Run: headless pygame with SDL's dummy video driver; simulated clock (each Clock.tick advances the game by its frame time, no real sleeping); random seed 0; keys injected as events and as key.get_pressed() state; no mouse input.
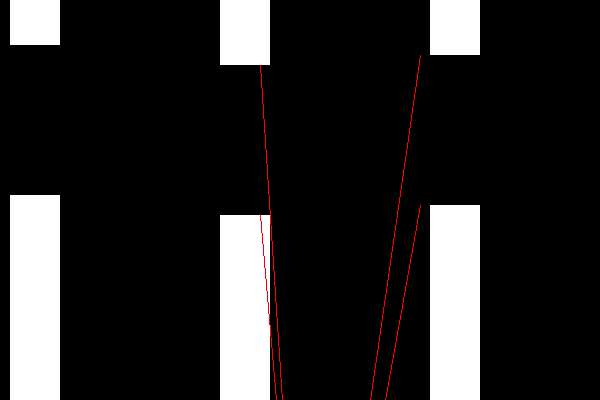
Frame 1 of 4 · flips 1–60 · no input
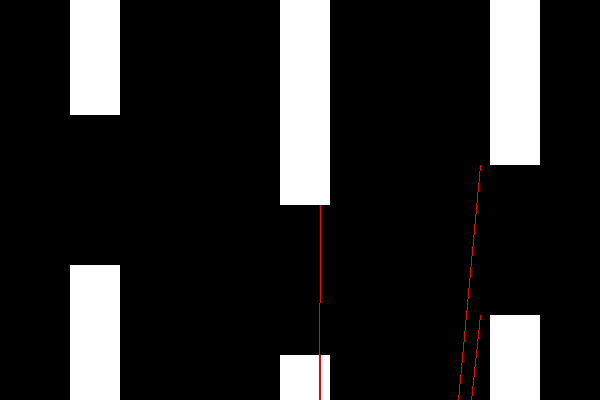
Frame 2 of 4 · flips 61–180 · tapped SPACE, RETURN · held RIGHT (→), D
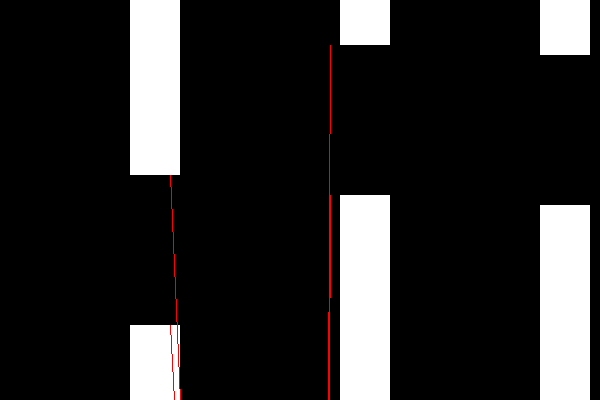
Frame 3 of 4 · flips 181–300 · held DOWN (↓), S
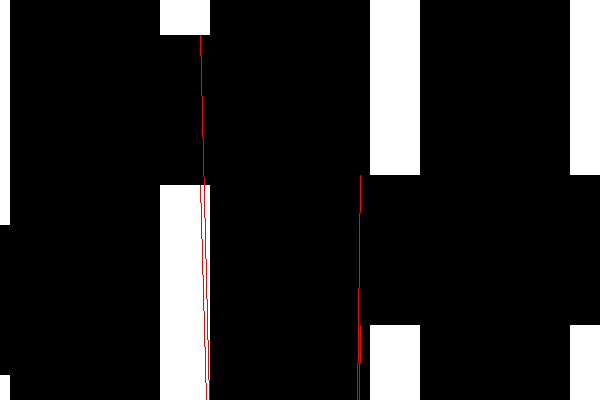
Frame 4 of 4 · flips 301–420 · held LEFT (←), A, UP (↑), W

The pygame program that drew these frames:

import pygame
import sys
import random
import math

pygame.init()

WIDTH = 600
HEIGHT = 400
SIZE = WIDTH, HEIGHT
BLACK = 0, 0, 0
WHITE = 255, 255, 255

screen = pygame.display.set_mode(SIZE)

class Bird:
    def __init__(self):
        self.bird_x = 300
        self.bird_y = HEIGHT/2
        self.dimension = 20
        self.gravity = 10
        self.hop = -40
        self.vert_v = 0
        self.passed = 0
        self.d1, self.d2, self.d3, self.d4 = None, None, None, None
        self.collide = False

    def draw(self):
        self.bird_y += self.gravity
        self.bird_y += self.vert_v

        self.bird_y += self.vert_v
    
        pygame.draw.rect(screen, WHITE, pygame.Rect(self.bird_x, self.bird_y, self.dimension, self.dimension))

        if self.vert_v == self.hop:
            self.vert_v = 0
    
    def collision(self):
        self.collide = False
        bird_object = pygame.Rect(self.bird_x, self.bird_y, self.dimension, self.dimension)

        pipe1, pipe2 = pipe.pipes[self.passed][0], pipe.pipes[self.passed][1]
        bottom_pipe = pygame.Rect(pipe.pipe_xs[self.passed], 0, 50, pipe1)
        top_pipe = pygame.Rect(pipe.pipe_xs[self.passed], HEIGHT - pipe2, 50, pipe2)

        if self.collide == False:
            if bottom_pipe.contains(bird_object) == True or top_pipe.contains(bird_object) == True:
                self.collide = True
    
    def distances(self):
        bird_mid_x = self.bird_x + self.dimension/2
        bird_mid_y = self.bird_y + self.dimension/2
        bird_midpoint = (self.bird_x + self.dimension/2, self.bird_y + self.dimension/2)

        ending_position = (pipe.pipe_xs[self.passed], pipe.pipes[self.passed][0])
        self.d1 = math.sqrt((abs(bird_mid_x - pipe.pipe_xs[self.passed]))**2 + (abs(bird_mid_y - pipe.pipes[self.passed][0]))**2)
        pygame.draw.line(screen, (255, 0, 0), bird_midpoint, ending_position)

        ending_position = (pipe.pipe_xs[self.passed], pipe.pipes[self.passed][0] + pipe.space_vert)
        self.d2 = math.sqrt((abs(bird_mid_x - pipe.pipe_xs[self.passed]))**2 + (abs(bird_mid_y - pipe.pipes[self.passed][0] + pipe.space_vert))**2)
        pygame.draw.line(screen, (255, 0, 0), bird_midpoint, ending_position)

        ending_position = (pipe.pipe_xs[self.passed-1] + pipe.pipe_width, pipe.pipes[self.passed-1][0])
        self.d3 = math.sqrt((abs(bird_mid_x - pipe.pipe_xs[self.passed-1] + pipe.pipe_width))**2 + (abs(bird_mid_y - pipe.pipes[self.passed-1][0]))**2)
        pygame.draw.line(screen, (255, 0, 0), bird_midpoint, ending_position)

        ending_position = (pipe.pipe_xs[self.passed-1] + pipe.pipe_width, pipe.pipes[self.passed-1][0] + pipe.space_vert)
        self.d4 = math.sqrt((abs(bird_mid_x - pipe.pipe_xs[self.passed-1] + pipe.pipe_width))**2 + (abs(bird_mid_y - pipe.pipes[self.passed-1][0] + pipe.space_vert))**2)
        pygame.draw.line(screen, (255, 0, 0), bird_midpoint, ending_position)

        self.d1, self.d2, self.d3, self.d4 = round(self.d1, 2), round(self.d2, 2), round(self.d3, 2), round(self.d4, 2)
        
        print(self.d1, self.d2, self.d3, self.d4)

class Pipe:
    def __init__(self):
        self.pipes = []
        self.pipe_xs = []
        self.scroll = 10
        self.space_horz = 200
        self.space_vert = 150
        self.pipe_amount = 3
        self.pipe_width = 50

        for i in range(self.pipe_amount):
            self.pipes.append(self.two_pipes())
            self.pipe_xs.append(self.space_horz + self.space_horz * i)
    
    def two_pipes(self):
        max_pipe_height = HEIGHT - self.space_vert
        standard = max_pipe_height/2

        pipe1, pipe2 = standard, standard
        
        increment = random.randint(0, 10)
        growing = random.randint(0, 1)

        if growing == 0:
            pipe1 += increment * 10
            pipe2 -= increment * 10
        else:
            pipe2 += increment * 10
            pipe1 -= increment * 10
        
        return [pipe1, pipe2]
    
    def draw(self):
        passed_pipe = False

        for i in range(len(self.pipes)):
            pipe1, pipe2 = self.pipes[i][0], self.pipes[i][1]
        
            pygame.draw.rect(screen, WHITE, pygame.Rect(self.pipe_xs[i], 0, self.pipe_width, pipe1))
            pygame.draw.rect(screen, WHITE, pygame.Rect(self.pipe_xs[i], HEIGHT - pipe2, self.pipe_width, pipe2))

            self.pipe_xs[i] -= self.scroll

            if self.pipe_xs[i] + 25 <= bird.bird_x:
                self.pipes.append(self.two_pipes())
                self.pipe_xs.append(self.space_horz + self.space_horz * (len(self.pipes)-1))
            
            else:
                if passed_pipe == False:
                    passed_pipe = True
                    bird.passed = i

bird = Bird()
pipe = Pipe()

while True:
    for event in pygame.event.get():
        if event.type == pygame.QUIT: 
            sys.exit()
        
        if event.type == pygame.KEYDOWN:
            if event.key == pygame.K_UP:
                bird.vert_v = bird.hop
    
    screen.fill(BLACK)
    bird.draw()
    pipe.draw()
    bird.collision()
    bird.distances()
    pygame.display.flip()
    pygame.time.delay(100)
